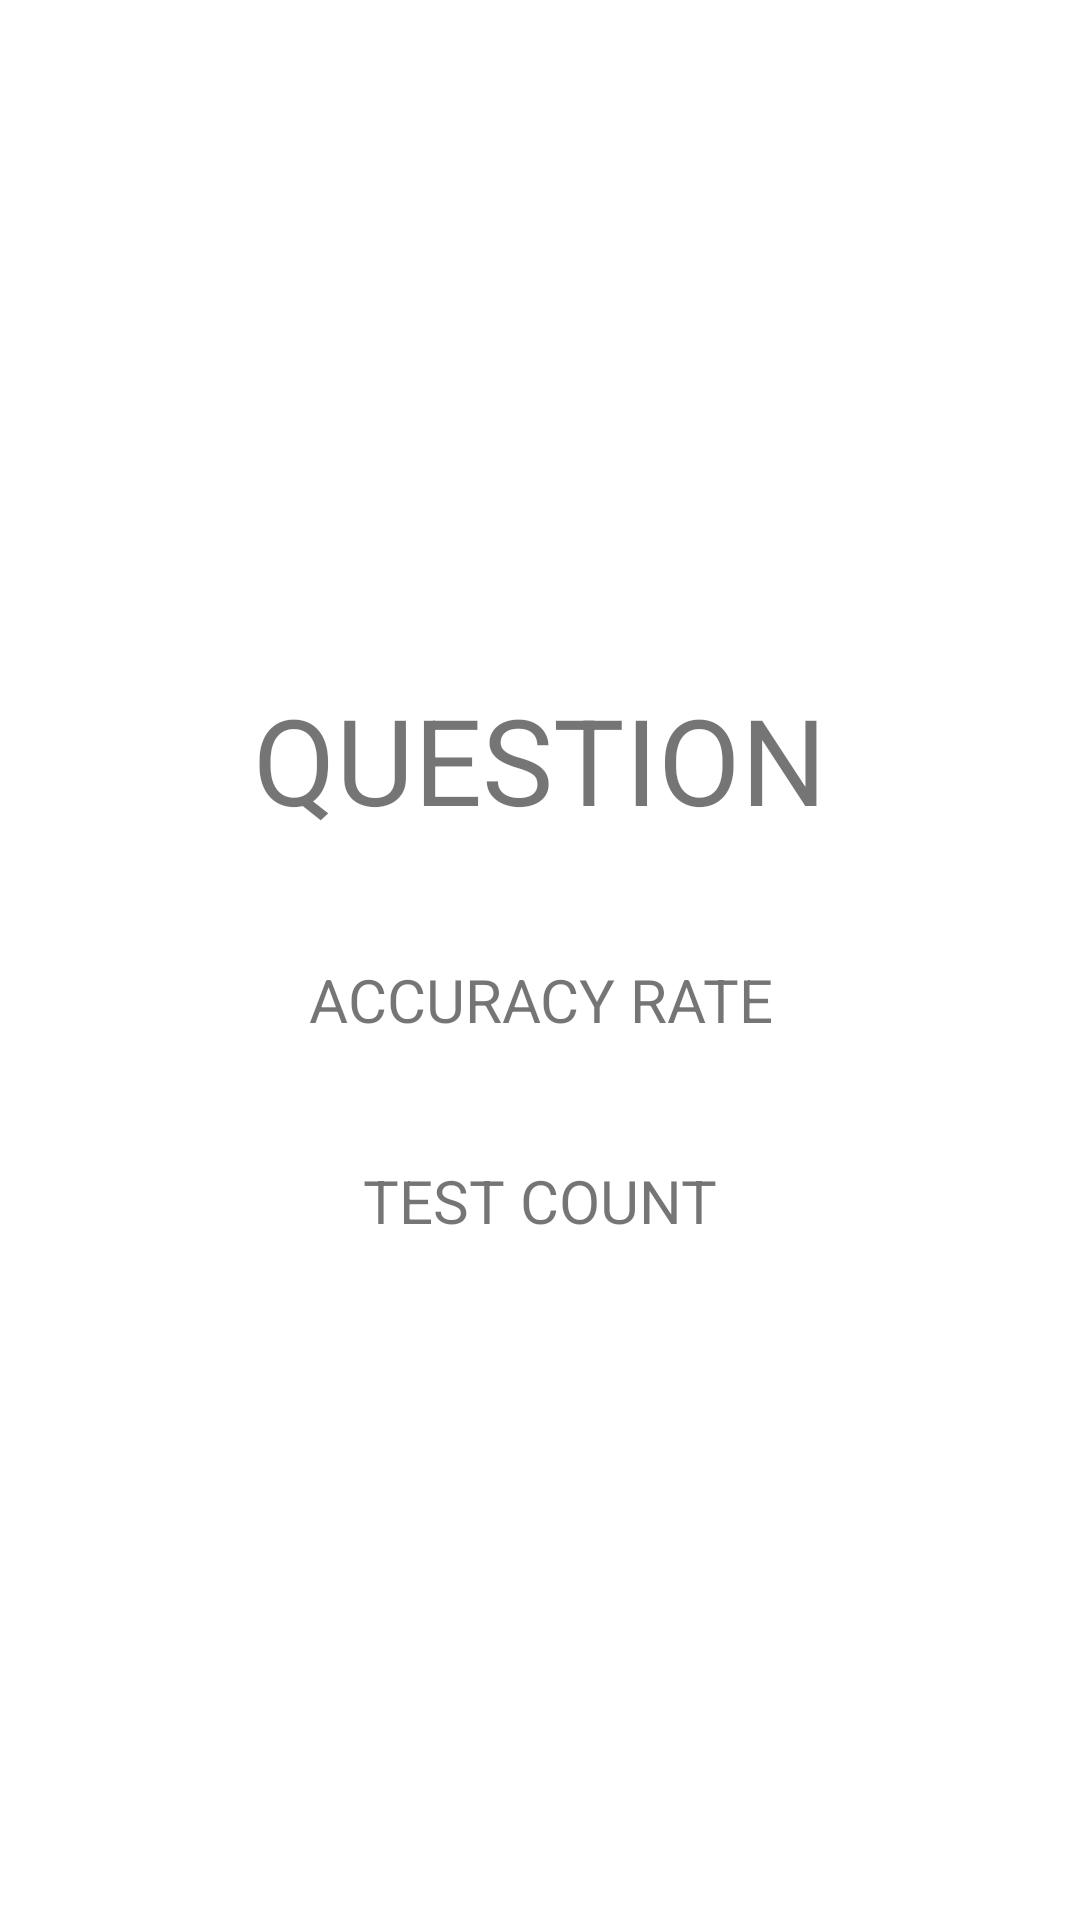

Here is an Android app screen rendered from its layout file. Give the layout XML and the strings, colors and styles it references.
<!-- AndroidManifest.xml: fallback theme Theme.MaterialComponents.DayNight.NoActionBar -->
<!-- res/layout/test_layout_1.xml -->
<?xml version="1.0" encoding="utf-8"?>
<LinearLayout
	  xmlns:android="http://schemas.android.com/apk/res/android"
	  android:gravity="center"
	  android:layout_width="match_parent"
	  android:layout_height="match_parent"
	  android:onClick="showAnswer"
	  android:orientation="vertical">
		<TextView 
	    	android:text="QUESTION"
			android:id="@+id/test_1_questionTV"
	    	android:textSize="40dp"
	        android:ellipsize="end"
	    	android:layout_width="match_parent" 
	    	android:layout_height="wrap_content"
	    	android:gravity="center"/>
    	<TextView
	    	android:text="ACCURACY RATE"
			android:id="@+id/test_1_accuracyRateTV"
	    	android:textSize="20dp"
	    	android:layout_marginTop="40dp"
	    	android:layout_width="match_parent" 
	    	android:layout_height="wrap_content"
	    	android:gravity="center"/>
	    <TextView
	    	android:text="TEST COUNT"
			android:id="@+id/test_1_testCountTV"
	    	android:textSize="20dp"
	    	android:layout_marginTop="40dp"
	    	android:layout_width="match_parent" 
	    	android:layout_height="wrap_content"
	    	android:gravity="center"/>
</LinearLayout>
<!-- resources referenced by this layout -->
<resources>

</resources>
